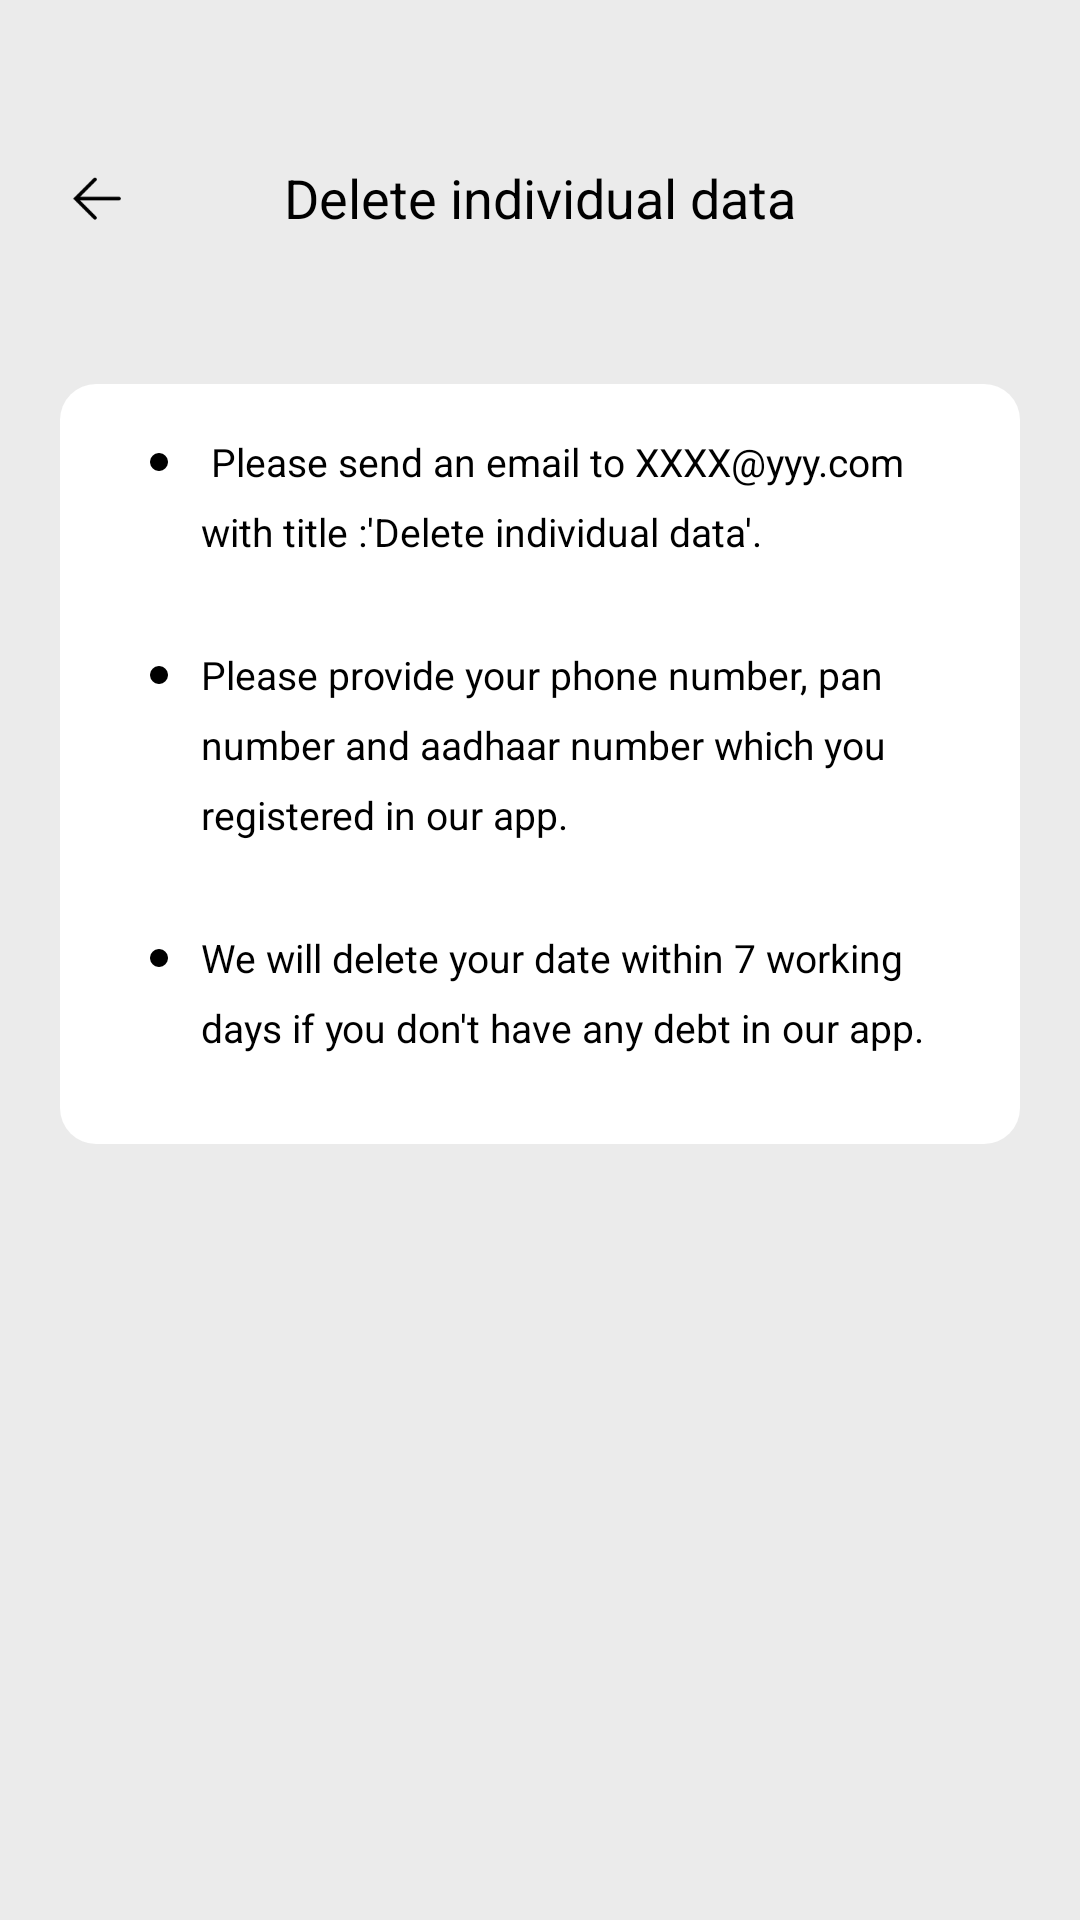

Here is an Android app screen rendered from its layout file. Give the layout XML and the strings, colors and styles it references.
<!-- AndroidManifest.xml: application theme AppTheme -->
<!-- res/layout/fragment_deleteindividualdata.xml -->
<?xml version="1.0" encoding="utf-8"?>
<layout xmlns:android="http://schemas.android.com/apk/res/android"
    xmlns:app="http://schemas.android.com/apk/res-auto"
    xmlns:tools="http://schemas.android.com/tools"
    tools:ignore="MissingConstraints">

    <data>

    </data>

    <androidx.constraintlayout.widget.ConstraintLayout
        android:layout_width="match_parent"
        android:layout_height="match_parent"
        android:background="@color/colorBgGray_EBEBEB"
        android:paddingTop="@dimen/dp.44">

        <androidx.constraintlayout.widget.ConstraintLayout
            android:id="@+id/con_title"
            android:layout_width="match_parent"
            android:layout_height="@dimen/dp.44">

            <androidx.appcompat.widget.AppCompatImageView
                android:id="@+id/iv_back"
                android:layout_width="wrap_content"
                android:layout_height="match_parent"
                android:paddingStart="@dimen/dp.22"
                android:paddingRight="@dimen/dp.20"
                android:src="@mipmap/icon_back_black"
                tools:ignore="MissingConstraints" />

            <androidx.appcompat.widget.AppCompatTextView
                android:id="@+id/tv_title"
                android:layout_width="wrap_content"
                android:layout_height="match_parent"
                android:gravity="center"
                android:text="Delete individual data"
                android:textColor="@color/colorBlack"
                android:textSize="@dimen/sp_18"
                app:layout_constraintLeft_toLeftOf="parent"
                app:layout_constraintRight_toRightOf="parent" />

        </androidx.constraintlayout.widget.ConstraintLayout>


        <LinearLayout
            android:layout_width="match_parent"
            android:layout_height="wrap_content"
            android:layout_marginStart="@dimen/dp.20"
            android:layout_marginTop="@dimen/dp_40"
            android:layout_marginEnd="@dimen/dp.20"
            android:background="@drawable/round_white_12"
            android:orientation="vertical"
            android:paddingStart="@dimen/dp.30"
            android:paddingTop="@dimen/dp.17"
            android:paddingEnd="@dimen/dp.30"
            app:layout_constraintLeft_toLeftOf="parent"
            app:layout_constraintRight_toRightOf="parent"
            app:layout_constraintTop_toBottomOf="@+id/con_title">

            <LinearLayout
                android:layout_width="wrap_content"
                android:layout_height="wrap_content"
                android:orientation="horizontal">

                <androidx.appcompat.widget.AppCompatImageView
                    android:layout_width="@dimen/dp.6"
                    android:layout_height="@dimen/dp.6"
                    android:layout_marginTop="@dimen/dp.6"
                    android:background="@drawable/round_black_point" />

                <androidx.appcompat.widget.AppCompatTextView
                    android:layout_width="wrap_content"
                    android:layout_height="wrap_content"
                    android:layout_marginStart="@dimen/dp.11"
                    android:lineSpacingExtra="@dimen/dp.8"
                    android:text="
Please send an email to XXXX@yyy.com with title :'Delete individual data'."
                    android:textColor="@color/colorBlack"
                    android:textSize="@dimen/sp_13" />
            </LinearLayout>

            <LinearLayout
                android:layout_width="wrap_content"
                android:layout_height="wrap_content"
                android:layout_marginTop="@dimen/dp.30"
                android:orientation="horizontal">

                <androidx.appcompat.widget.AppCompatImageView
                    android:layout_width="@dimen/dp.6"
                    android:layout_height="@dimen/dp.6"
                    android:layout_marginTop="@dimen/dp.6"
                    android:background="@drawable/round_black_point" />

                <androidx.appcompat.widget.AppCompatTextView
                    android:layout_width="wrap_content"
                    android:layout_height="wrap_content"
                    android:layout_marginStart="@dimen/dp.11"
                    android:lineSpacingExtra="@dimen/dp.8"
                    android:text="Please provide your phone number, pan number and aadhaar number which you registered in our app."
                    android:textColor="@color/colorBlack"
                    android:textSize="@dimen/sp_13" />
            </LinearLayout>

            <LinearLayout
                android:layout_width="wrap_content"
                android:layout_height="wrap_content"
                android:layout_marginTop="@dimen/dp.30"
                android:layout_marginBottom="@dimen/dp.30"
                android:orientation="horizontal">

                <androidx.appcompat.widget.AppCompatImageView
                    android:layout_width="@dimen/dp.6"
                    android:layout_height="@dimen/dp.6"
                    android:layout_marginTop="@dimen/dp.6"
                    android:background="@drawable/round_black_point" />

                <androidx.appcompat.widget.AppCompatTextView
                    android:layout_width="wrap_content"
                    android:layout_height="wrap_content"
                    android:layout_marginStart="@dimen/dp.11"
                    android:lineSpacingExtra="@dimen/dp.8"
                    android:text="We will delete your date within 7 working days if you don't have any debt in our app."
                    android:textColor="@color/colorBlack"
                    android:textSize="@dimen/sp_13" />
            </LinearLayout>
        </LinearLayout>


    </androidx.constraintlayout.widget.ConstraintLayout>
</layout>
<!-- resources referenced by this layout -->
<resources>
  <color name="colorBgGray_EBEBEB">#EBEBEB</color>
  <color name="colorBlack">#000000</color>
  <dimen name="dp.11">11dp</dimen>
  <dimen name="dp.17">17dp</dimen>
  <dimen name="dp.20">20dp</dimen>
  <dimen name="dp.22">22dp</dimen>
  <dimen name="dp.30">30dp</dimen>
  <dimen name="dp.44">44dp</dimen>
  <dimen name="dp.6">6dp</dimen>
  <dimen name="dp.8">8dp</dimen>
  <dimen name="dp_40">40dp</dimen>
  <dimen name="sp_13">13sp</dimen>
  <dimen name="sp_18">18sp</dimen>
  <!-- drawable round_black_point (drawable-hdpi) -->
  <?xml version="1.0" encoding="utf-8"?>
  <shape xmlns:android="http://schemas.android.com/apk/res/android"
      android:shape="rectangle">
  
      
      <corners android:radius="@dimen/dp.25" />
      
      
      
      
      
      <solid android:color="@color/colorBlack" />
  
  </shape>
  <!-- drawable round_white_12 (drawable-hdpi) -->
  <?xml version="1.0" encoding="utf-8"?>
  <shape xmlns:android="http://schemas.android.com/apk/res/android"
      android:shape="rectangle">
  
      
      <corners android:radius="@dimen/dp.12" />
      
      
      
      
      
      <solid android:color="@color/colorWhite" />
  
  </shape>
  <!-- mipmap icon_back_black: png bitmap (mipmap-hdpi, 349 bytes) -->
  <style name="AppTheme" parent="Theme.AppCompat.Light.NoActionBar">
          
          <item name="colorPrimary">@color/colorPrimaryDark</item>
          <item name="colorPrimaryDark">@color/colorPrimary</item>
          <item name="colorAccent">@color/colorPrimary</item>
          <item name="md_corner_radius">12dp</item>
      </style>
  <dimen name="dp.25">25dp</dimen>
  <dimen name="dp.12">12dp</dimen>
  <color name="colorWhite">#ffffff</color>
  <color name="colorPrimaryDark">#51abff</color>
  <color name="colorPrimary">#4fbbff</color>
</resources>
